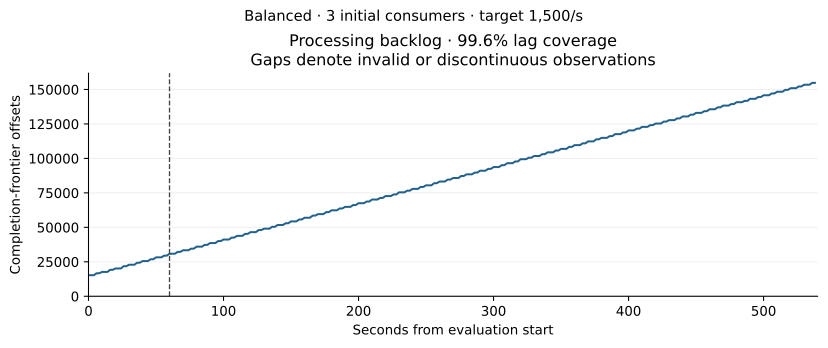

The data file committed next to this chart (first rows):
timestamp_epoch, seconds_from_evaluation_start, valid, processing_backlog_offsets
1789218231, 0.000303, True, 15274
1789218233, 2, True, 15274
1789218235, 4, True, 15274
1789218237, 6, True, 16695
1789218239, 8, True, 16695
1789218241, 10, True, 17640
1789218243, 12, True, 17640
1789218245, 14, True, 17640
1789218247, 16, True, 19188
1789218249, 18, True, 19188
1789218251, 20, True, 20172
1789218253, 22, True, 20172
1789218255, 24, True, 20172
1789218257, 26, True, 21795
1789218259, 28, True, 21795
1789218261, 30, True, 22864
1789218263, 32, True, 22864
1789218265, 34, True, 22864
1789218267, 36, True, 24345
1789218269, 38, True, 24345
1789218271, 40, True, 25515
1789218273, 42, True, 25515
1789218275, 44, True, 25515
1789218277, 46, True, 26856
1789218279, 48, True, 26856
1789218281, 50, True, 28232
1789218283, 52, True, 28232
1789218285, 54, True, 28232
1789218287, 56, True, 29474
1789218289, 58, True, 29474
1789218291, 60, True, 30869
1789218293, 62, True, 30869
1789218295, 64, True, 30869
1789218297, 66, True, 32184
1789218299, 68, True, 32184
1789218301, 70, True, 33357
1789218303, 72, True, 33357
1789218305, 74, True, 33357
1789218307, 76, True, 34546
1789218309, 78, True, 34546
1789218311, 80, True, 35981
1789218313, 82, True, 35981
1789218315, 84, True, 35981
1789218317, 86, True, 37283
1789218319, 88, True, 37283
1789218321, 90, True, 38612
1789218323, 92, True, 38612
1789218325, 94, True, 38612
1789218327, 96, True, 40067
1789218329, 98, True, 40067
1789218331, 100, True, 41178
1789218333, 102, True, 41178
1789218335, 104, True, 41178
1789218337, 106, True, 42579
1789218339, 108, True, 42579
1789218341, 110, True, 43819
1789218343, 112, True, 43819
1789218345, 114, True, 43819
1789218347, 116, True, 45285
1789218349, 118, True, 45285
... 210 more rows
